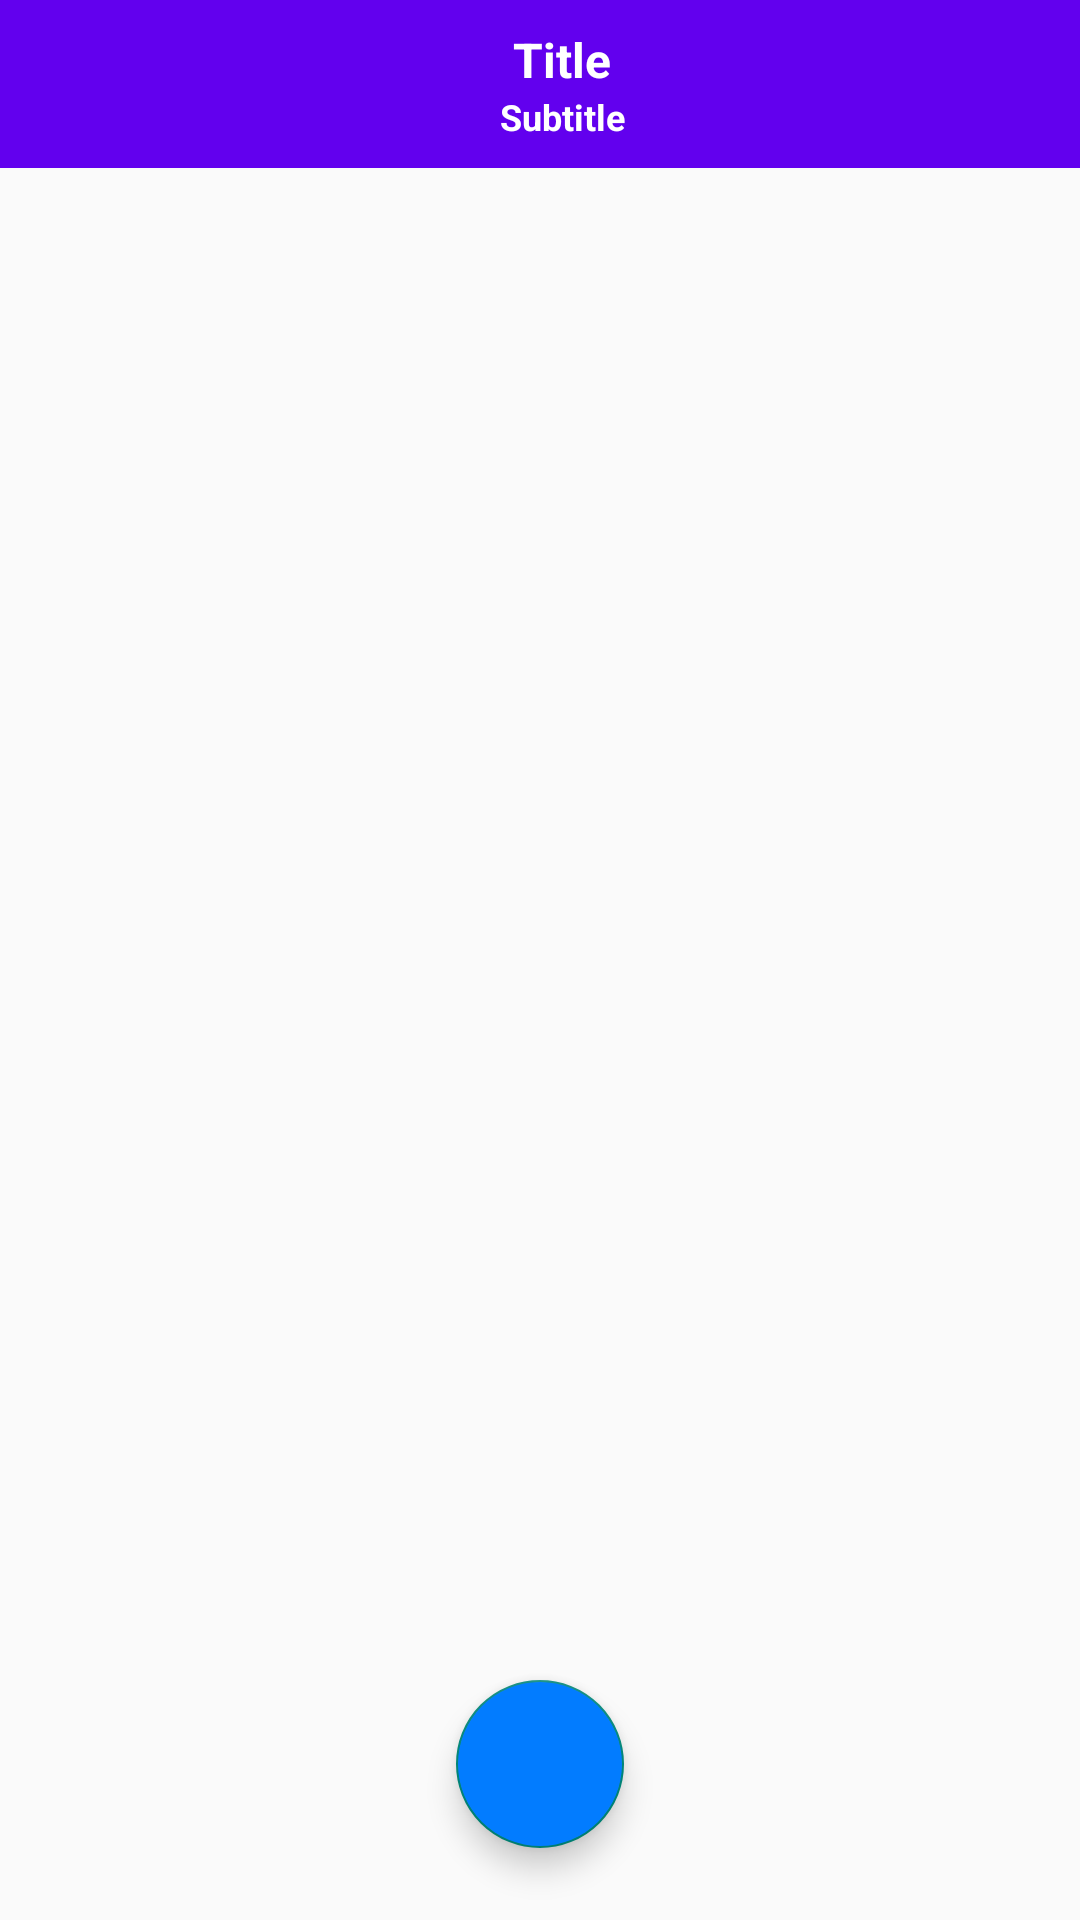

Reconstruct the res/layout file that produces this screen, plus the resources it refers to.
<!-- AndroidManifest.xml: application theme Theme.VolleyballAttendanceApp -->
<!-- res/layout/activity_main.xml -->
<?xml version="1.0" encoding="utf-8"?>
<RelativeLayout xmlns:android="http://schemas.android.com/apk/res/android"
    xmlns:app="http://schemas.android.com/apk/res-auto"
    xmlns:tools="http://schemas.android.com/tools"
    android:layout_width="match_parent"
    android:layout_height="match_parent"
    tools:context=".MainActivity">

    <include
        android:id="@+id/toolbarMain"
        layout="@layout/toolbar"/>
<com.google.android.material.floatingactionbutton.FloatingActionButton
    android:id="@+id/fab_main"
    android:backgroundTint="#027CFF"
    android:layout_width="wrap_content"
    android:layout_height="wrap_content"
    android:layout_alignParentBottom="true"
    android:layout_centerHorizontal="true"
    android:layout_margin="24dp"
    android:src="@drawable/ic_baseline_add_24"
    app:tint="@color/white"
    />

    <androidx.recyclerview.widget.RecyclerView
        android:id="@+id/recyclerView"
        android:layout_width="match_parent"
        android:layout_height="match_parent"
        android:layout_below="@+id/toolbarMain" />


</RelativeLayout>
<!-- res/layout/toolbar.xml (included above) -->
<?xml version="1.0" encoding="utf-8"?>
<com.google.android.material.appbar.AppBarLayout
    xmlns:android="http://schemas.android.com/apk/res/android"
    android:layout_width="match_parent"
    android:layout_height="wrap_content">

    <androidx.appcompat.widget.Toolbar
        android:id="@+id/toolbar"
        android:layout_width="match_parent"
        android:layout_height="wrap_content"
        >
        <RelativeLayout
            android:layout_width="match_parent"
            android:layout_height="wrap_content"
            android:layout_marginRight="1dp">
            <ImageButton
                android:id="@+id/back"
                android:layout_width="wrap_content"
                android:layout_height="wrap_content"
                android:layout_centerVertical= "true"
                android:background="@android:color/transparent"
                android:src="@drawable/icon_back"/>

            <LinearLayout
                android:layout_width="match_parent"
                android:layout_height="wrap_content"
                android:layout_centerVertical="true"
                android:layout_marginRight="36dp"
                android:layout_marginLeft="36dp"
                android:orientation="vertical">
                <TextView
                    android:id="@+id/title_toolbar"
                    android:layout_width="match_parent"
                    android:layout_height="wrap_content"
                    android:gravity="center_horizontal"
                    android:text="Title"
                    android:textColor="#FFFFFF"
                    android:textSize="16sp"
                    android:textStyle="bold"/>
                <TextView
                    android:id="@+id/subtitle_toolbar"
                    android:layout_width="match_parent"
                    android:layout_height="wrap_content"
                    android:gravity="center_horizontal"
                    android:text="Subtitle"
                    android:textColor="#FFFFFF"
                    android:textSize="12sp"
                    android:textStyle="bold"/>
            </LinearLayout>
        </RelativeLayout>
    </androidx.appcompat.widget.Toolbar>

</com.google.android.material.appbar.AppBarLayout>
<!-- resources referenced by this layout -->
<resources>
  <color name="white">#FFFFFFFF</color>
  <style name="Theme.VolleyballAttendanceApp" parent="Theme.AppCompat.Light.NoActionBar">
          
          <item name="colorPrimary">@color/purple_500</item>
          <item name="colorPrimaryVariant">@color/purple_700</item>
          <item name="colorOnPrimary">@color/white</item>
          
          <item name="colorSecondary">@color/teal_200</item>
          <item name="colorSecondaryVariant">@color/teal_700</item>
          <item name="colorOnSecondary">@color/black</item>
          
          <item name="android:statusBarColor" tools:targetApi="l">?attr/colorPrimaryVariant</item>
          
      </style>
  <color name="black">#FF000000</color>
  <!-- not gathered from this repository: default colours our renderer supplied (Android Studio template values) -->
  <color name="purple_500">#FF6200EE</color>
  <color name="purple_700">#FF3700B3</color>
  <color name="teal_200">#FF03DAC5</color>
  <color name="teal_700">#FF018786</color>
</resources>
